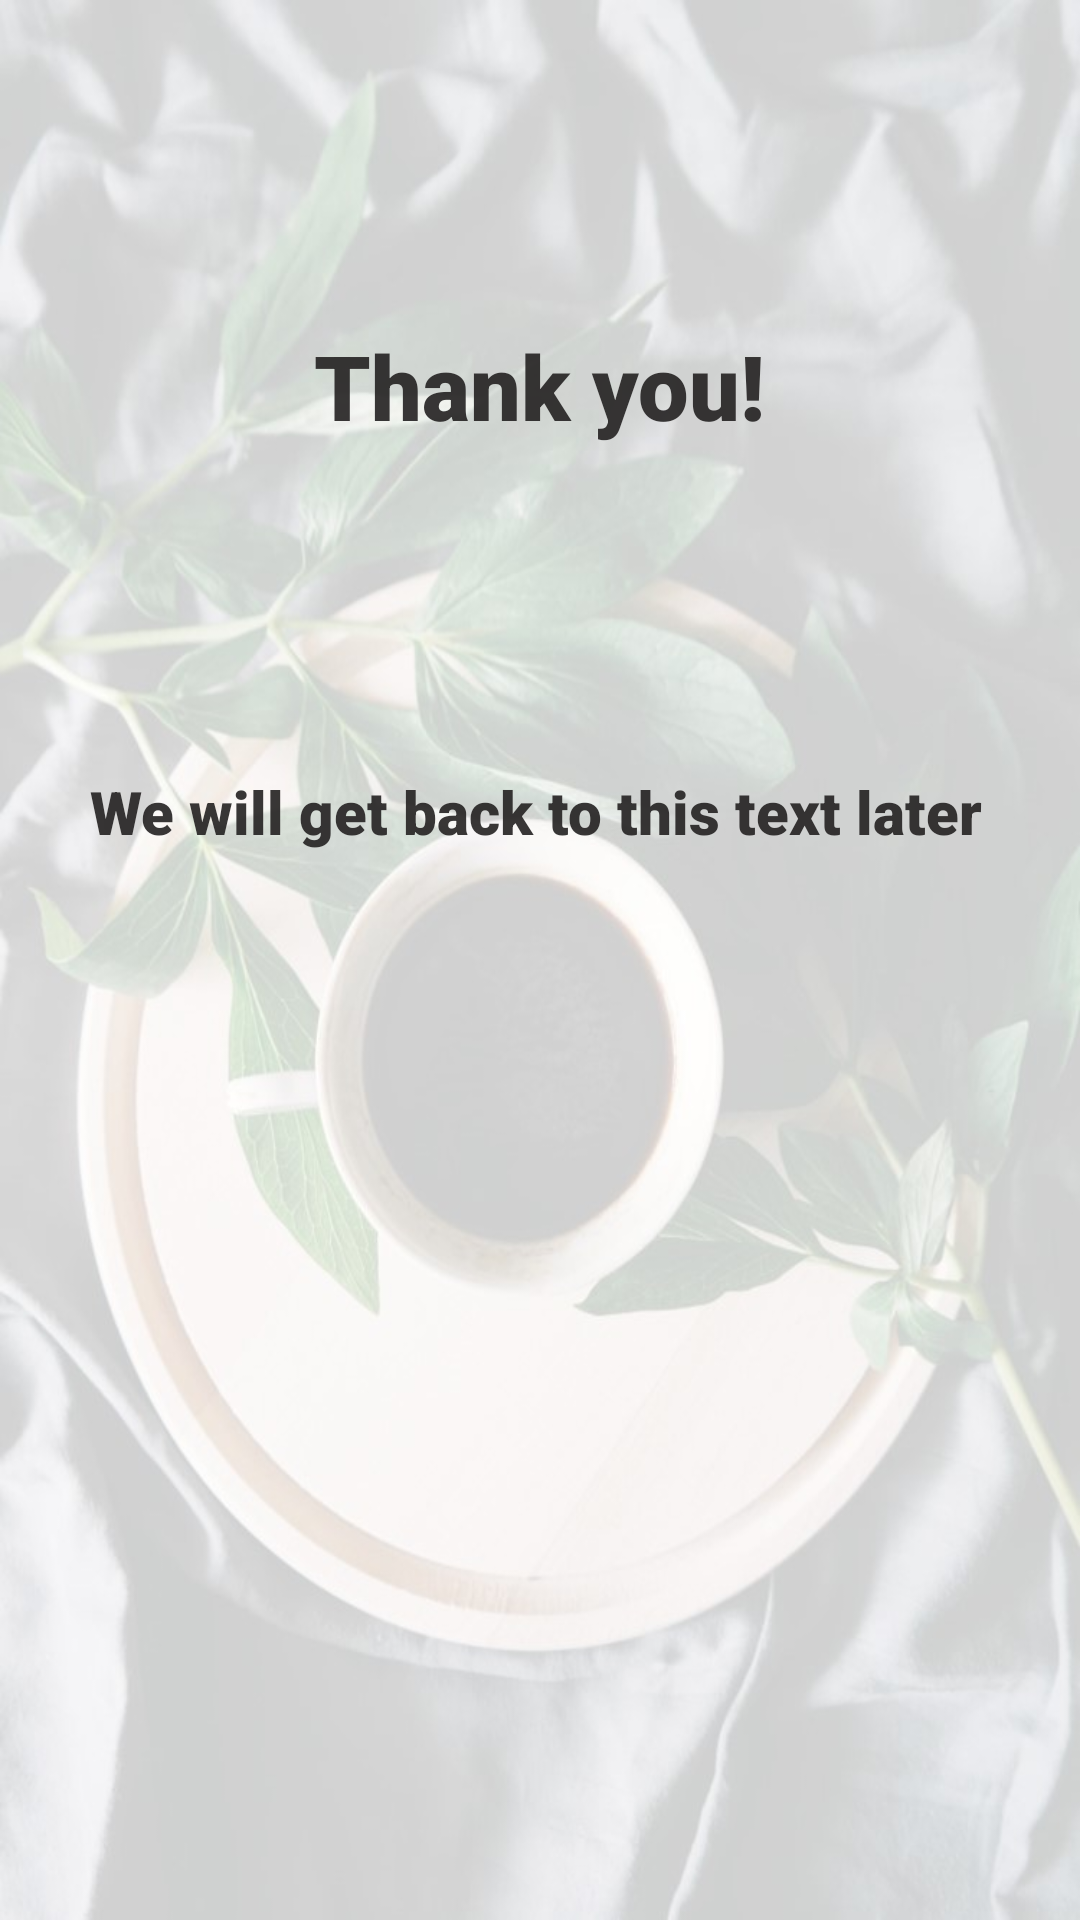

Write the Android layout XML for this screen, with the resource values it uses.
<!-- AndroidManifest.xml: application theme Theme.Feedback -->
<!-- res/layout/fragment_result.xml -->
<?xml version="1.0" encoding="utf-8"?>
<androidx.constraintlayout.widget.ConstraintLayout xmlns:android="http://schemas.android.com/apk/res/android"
    xmlns:app="http://schemas.android.com/apk/res-auto"
    xmlns:tools="http://schemas.android.com/tools"
    android:layout_width="match_parent"
    android:layout_height="match_parent"
    android:background="@drawable/background_trans"
    tools:context=".fragment.ResultFragment">

    <TextView
        android:id="@+id/result_title"
        android:layout_width="wrap_content"
        android:layout_height="wrap_content"
        android:fontFamily="sans-serif-black"
        android:text="@string/result_title"
        android:textColor="@color/darkGray"
        android:textSize="30dp"
        app:layout_constraintBottom_toTopOf="@+id/result_contents"
        app:layout_constraintEnd_toEndOf="parent"
        app:layout_constraintStart_toStartOf="parent"
        app:layout_constraintTop_toTopOf="parent"
        tools:ignore="MissingConstraints" />

    <TextView
        android:id="@+id/result_contents"
        android:layout_width="300dp"
        android:layout_height="wrap_content"
        android:fontFamily="sans-serif-black"
        android:text="We will get back to this text later"
        android:textSize="20dp"
        android:textColor="@color/darkGray"
        android:layout_marginBottom="196dp"
        app:layout_constraintBottom_toTopOf="@+id/btn_close"
        app:layout_constraintEnd_toEndOf="parent"
        app:layout_constraintStart_toStartOf="parent"
        tools:ignore="MissingConstraints" />

    <ImageView
        android:id="@+id/btn_close"
        android:layout_width="50dp"
        android:layout_height="60dp"
        android:src="@drawable/close"
        app:layout_constraintEnd_toEndOf="parent"
        app:layout_constraintStart_toStartOf="parent"
        app:layout_constraintTop_toBottomOf="@id/guideline3"
        tools:ignore="MissingConstraints" />

    <androidx.constraintlayout.widget.Guideline
        android:id="@+id/guideline3"
        android:layout_width="wrap_content"
        android:layout_height="wrap_content"
        android:orientation="horizontal"
        app:layout_constraintGuide_percent="0.75" />


</androidx.constraintlayout.widget.ConstraintLayout>
<!-- resources referenced by this layout -->
<resources>
  <color name="darkGray">#E9252323</color>
  <!-- drawable background_trans: jpg bitmap (drawable, 62332 bytes) -->
  <string name="result_title">Thank you!</string>
  <style name="Theme.Feedback" parent="Theme.MaterialComponents.DayNight.NoActionBar">
          
          <item name="colorPrimary">@color/purple_500</item>
          <item name="colorPrimaryVariant">@color/purple_700</item>
          <item name="colorOnPrimary">@color/white</item>
          
          <item name="colorSecondary">@color/teal_200</item>
          <item name="colorSecondaryVariant">@color/teal_700</item>
          <item name="colorOnSecondary">@color/black</item>
          
          <item name="android:statusBarColor" tools:targetApi="l">?attr/colorPrimaryVariant</item>
          
      </style>
  <color name="purple_500">#FF6200EE</color>
  <color name="purple_700">#FF3700B3</color>
  <color name="white">#FFFFFFFF</color>
  <color name="teal_200">#FF03DAC5</color>
  <color name="teal_700">#FF018786</color>
  <color name="black">#FF000000</color>
</resources>
